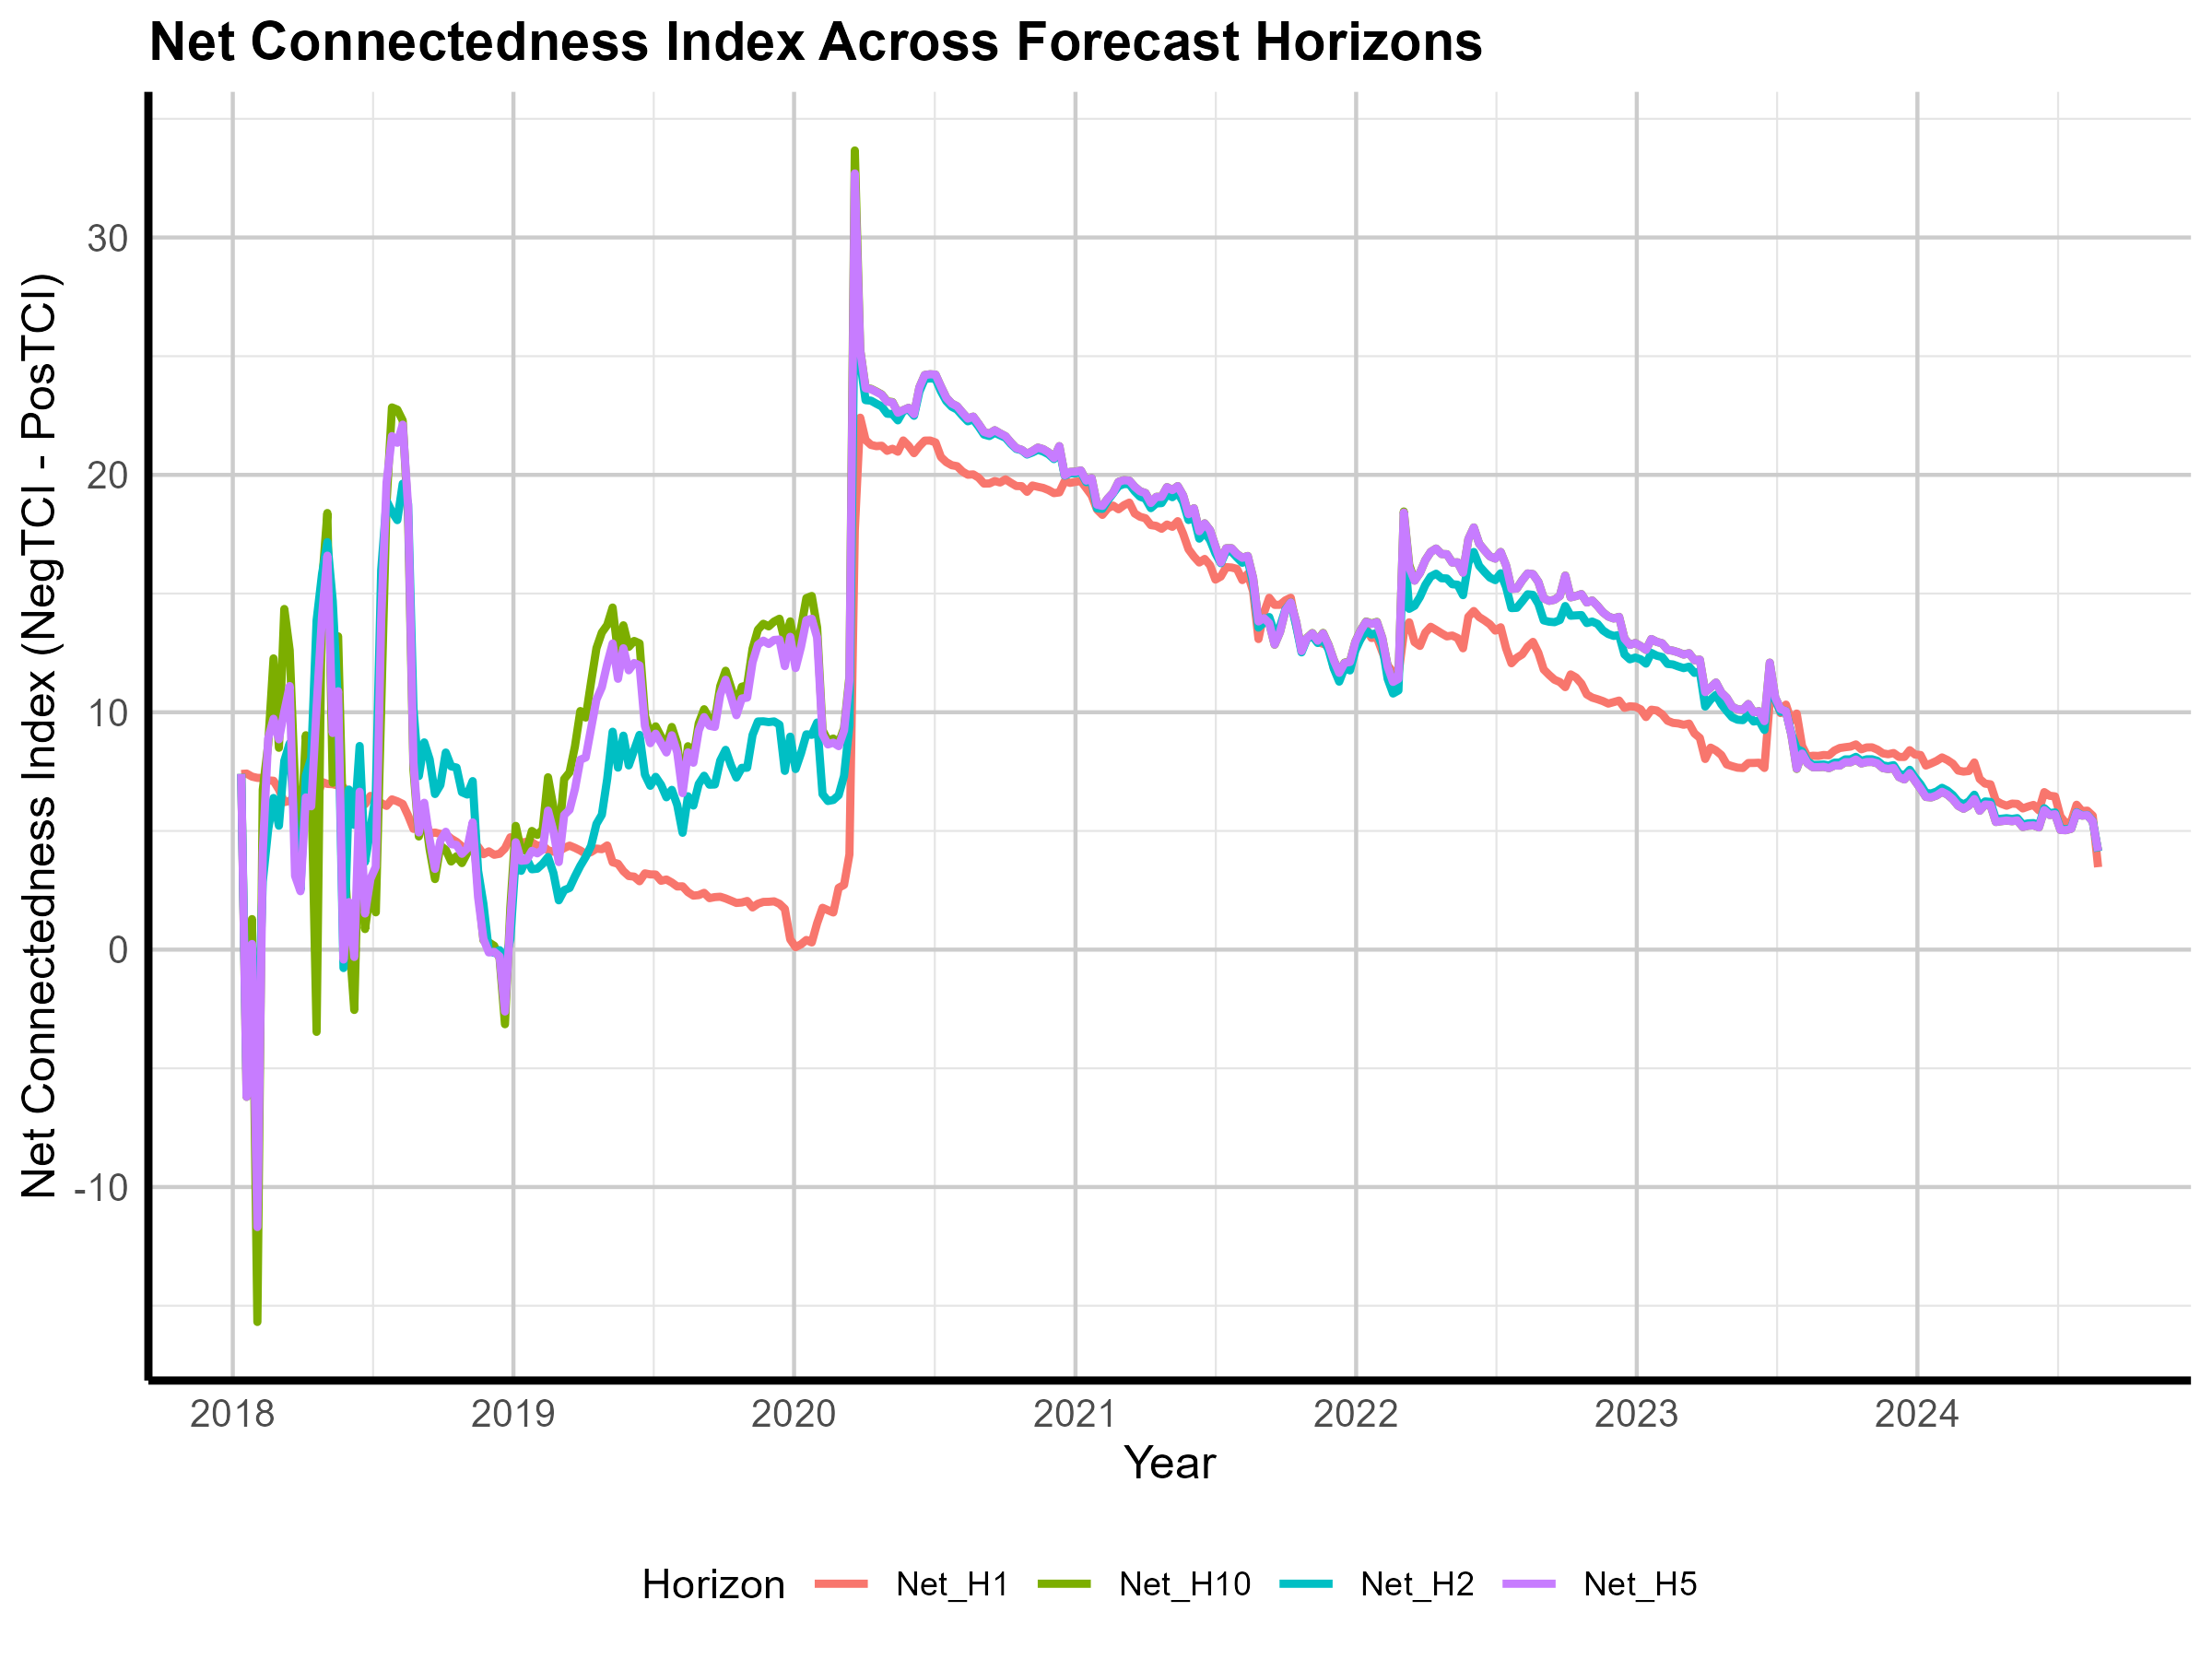

Values plotted in this chart, from the file beside it:
Date, Net_H1, Net_H2, Net_H5, Net_H10
2018-01-12, 7.399, 7.399, 7.399, 7.399
2018-01-19, 7.416, -5.508, -6.2, -6.201
2018-01-26, 7.288, -0.1103, 0.2378, 1.287
2018-02-02, 7.236, -4.454, -11.69, -15.68
2018-02-09, 7.231, 2.874, 4.103, 6.739
2018-02-16, 7.128, 5.058, 8.889, 8.634
2018-02-23, 7.114, 6.388, 9.727, 12.27
2018-03-02, 6.745, 5.221, 8.859, 8.502
2018-03-09, 6.216, 7.953, 10.03, 14.35
2018-03-16, 6.264, 8.693, 11.1, 12.61
2018-03-23, 6.48, 4.816, 3.108, 6.892
2018-03-30, 6.544, 2.518, 2.459, 4.426
2018-04-06, 6.33, 7.335, 6.413, 9.032
2018-04-13, 6.37, 8.065, 6.038, 7.247
2018-04-20, 6.353, 13.86, 10.22, -3.464
2018-04-27, 7.063, 15.81, 14.01, 15.42
2018-05-04, 6.982, 17.17, 16.6, 18.39
2018-05-11, 6.97, 14.69, 9.125, 7.029
2018-05-18, 6.911, 10.24, 10.89, 13.2
2018-05-25, 6.836, -0.7753, -0.4169, 4.408
2018-06-01, 6.546, 6.743, 2.004, 0.6029
2018-06-08, 6.483, 5.256, -0.3092, -2.542
2018-06-15, 6.092, 8.579, 6.651, 6.173
2018-06-22, 6.125, 3.695, 1.521, 0.8665
2018-06-29, 6.476, 5.078, 2.976, 2.544
2018-07-06, 6.176, 6.512, 3.492, 1.571
2018-07-13, 6.176, 15.98, 13.87, 10.18
2018-07-20, 6.054, 18.91, 19.69, 18.83
2018-07-27, 6.329, 18.44, 21.63, 22.84
2018-08-03, 6.248, 18.09, 21.35, 22.75
2018-08-10, 6.137, 19.63, 22.12, 22.29
2018-08-17, 5.651, 18.78, 18.67, 18.23
2018-08-24, 5.087, 10.15, 7.894, 7.582
2018-08-31, 5.317, 7.312, 4.937, 4.768
2018-09-07, 5.608, 8.731, 6.187, 5.978
2018-09-14, 4.886, 8.019, 4.635, 4.226
2018-09-21, 4.932, 6.555, 3.4, 2.972
2018-09-28, 4.874, 6.935, 4.588, 4.38
2018-10-05, 4.864, 8.303, 4.965, 4.206
2018-10-12, 4.678, 7.721, 4.446, 3.712
2018-10-19, 4.541, 7.67, 4.409, 3.935
2018-10-26, 4.351, 6.631, 4.037, 3.646
2018-11-02, 4.253, 6.533, 4.264, 4.078
2018-11-09, 4.214, 7.1, 5.362, 5.283
2018-11-16, 4.334, 3.332, 2.22, 2.624
2018-11-23, 4.02, 1.922, 0.4491, 0.3971
2018-11-30, 4.139, -0.04436, -0.1195, 0.3058
2018-12-07, 3.996, -0.1369, -0.09388, 0.1624
2018-12-14, 4.04, -0.02235, -0.2847, -0.3668
2018-12-21, 4.265, -0.5478, -2.607, -3.143
2018-12-28, 4.733, 0.4428, 1.261, 1.781
2019-01-04, 4.494, 3.87, 4.524, 5.212
2019-01-11, 4.512, 3.319, 3.743, 4.182
2019-01-18, 4.538, 3.847, 3.766, 4.184
2019-01-25, 4.521, 3.386, 4.161, 4.999
2019-02-01, 4.382, 3.41, 4.057, 4.834
2019-02-08, 4.39, 3.614, 4.212, 5.061
2019-02-15, 4.184, 3.899, 5.857, 7.261
2019-02-22, 4.125, 3.229, 4.989, 6.01
2019-03-01, 4.139, 2.077, 3.689, 4.742
... 286 more rows
